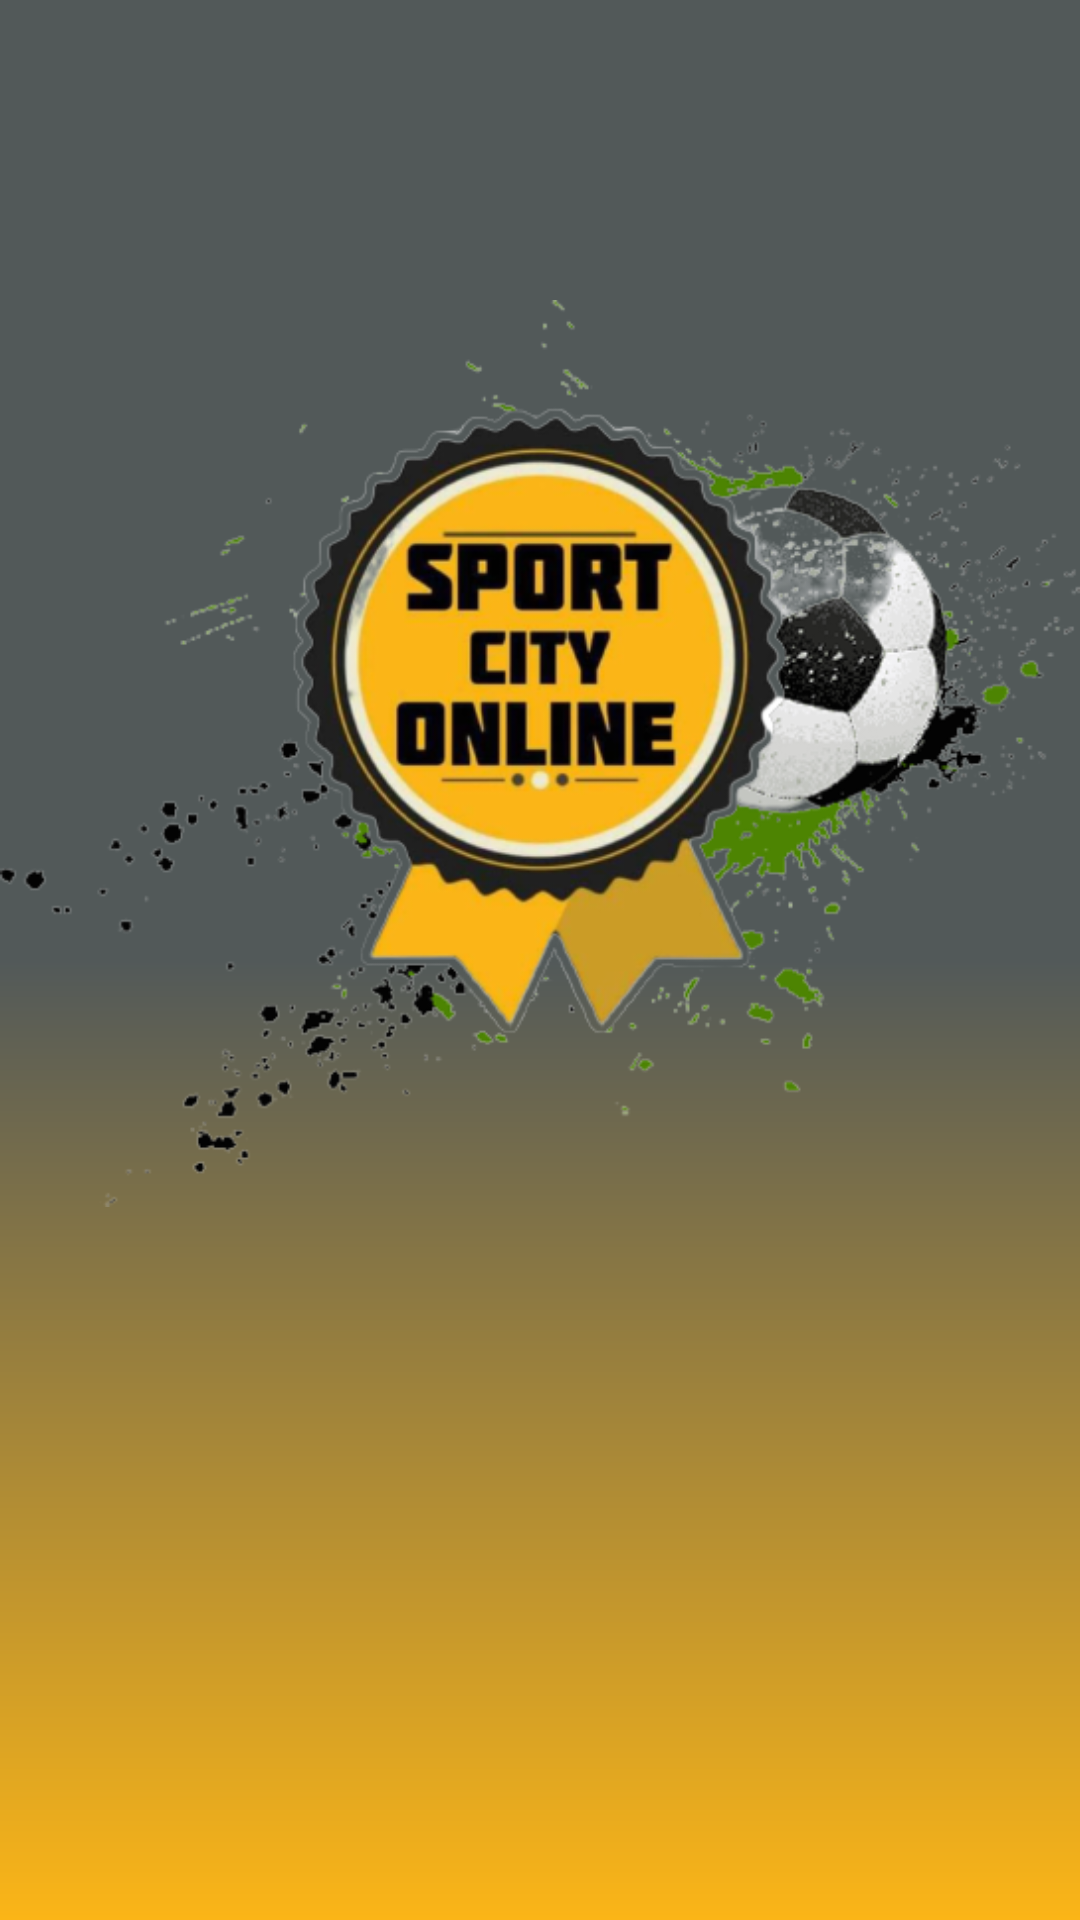

This screen was rendered from an Android layout file. Write that file and the resources it references.
<!-- AndroidManifest.xml: application theme Theme.SportsApp -->
<!-- res/layout/view_pager.xml -->
<?xml version="1.0" encoding="utf-8"?>
<LinearLayout xmlns:android="http://schemas.android.com/apk/res/android"
    android:layout_width="match_parent"
    android:layout_height="match_parent"
    android:background="@drawable/gradient"
    android:orientation="vertical">

    <ImageView
        android:layout_marginTop="100dp"
        android:id="@+id/imageViewPager"
        android:layout_width="match_parent"
        android:layout_height="wrap_content"
        android:adjustViewBounds="true"
        android:src="@drawable/city_logo" />

    <TextView
        android:id="@+id/txtTitle"
        android:layout_width="wrap_content"
        android:layout_height="wrap_content"
        android:textSize="30sp"
        android:textColor="@color/white"
        android:paddingStart="25dp"
        android:textStyle="bold"
         />

    <TextView
        android:id="@+id/txtDesc"
        android:layout_width="wrap_content"
        android:layout_height="wrap_content"
        android:textColor="@color/white"
        android:paddingStart="25dp"
        android:textSize="20sp"
        android:padding="12dp"
        />

</LinearLayout>
<!-- resources referenced by this layout -->
<resources>
  <color name="white">#FFFFFFFF</color>
  <!-- drawable city_logo: png bitmap (drawable-v24, 204204 bytes) -->
  <!-- drawable gradient (drawable) -->
  <?xml version="1.0" encoding="utf-8"?>
  <shape xmlns:android="http://schemas.android.com/apk/res/android">
      <gradient
          android:type="linear"
          android:angle="90"
          android:startColor="@color/yellow"
          android:centerColor="@color/cool_grey"
          android:endColor="@color/cool_grey" />
  </shape>
  <style name="Theme.SportsApp" parent="Theme.MaterialComponents.DayNight.NoActionBar">
          
          <item name="colorPrimary">#3C4040</item>
          <item name="colorPrimaryVariant">#3C4040</item>
          <item name="colorOnPrimary">@color/white</item>
          
          <item name="colorSecondary">@color/teal_200</item>
          <item name="colorSecondaryVariant">@color/teal_700</item>
          <item name="colorOnSecondary">@color/black</item>
          
          <item name="android:statusBarColor">?attr/colorPrimaryVariant</item>
  
          
          <item name="bottomSheetDialogTheme">@style/AppBottomSheetDialogTheme</item>
      </style>
  <color name="yellow">#FBB517</color>
  <color name="cool_grey">#525959</color>
  <color name="teal_200">#FF03DAC5</color>
  <color name="teal_700">#FF018786</color>
  <color name="black">#FF000000</color>
  <style name="AppBottomSheetDialogTheme" parent="Theme.Design.Light.BottomSheetDialog">
          <item name="bottomSheetStyle">@style/AppModalStyle</item>
      </style>
  <style name="AppModalStyle" parent="Widget.Design.BottomSheet.Modal">
          <item name="android:background">@drawable/dialog_bg</item>
      </style>
  <!-- drawable dialog_bg (drawable) -->
  <?xml version="1.0" encoding="utf-8"?>
  <shape xmlns:android="http://schemas.android.com/apk/res/android"
      android:shape="rectangle">
      <solid
          android:color="@color/white" />
      <corners
          android:topRightRadius="30dp"
          android:topLeftRadius="30dp" />
      <padding
          android:left="10dp"
          android:right="10dp"
          android:top="10dp"
          android:bottom="10dp" />
  </shape>
</resources>
